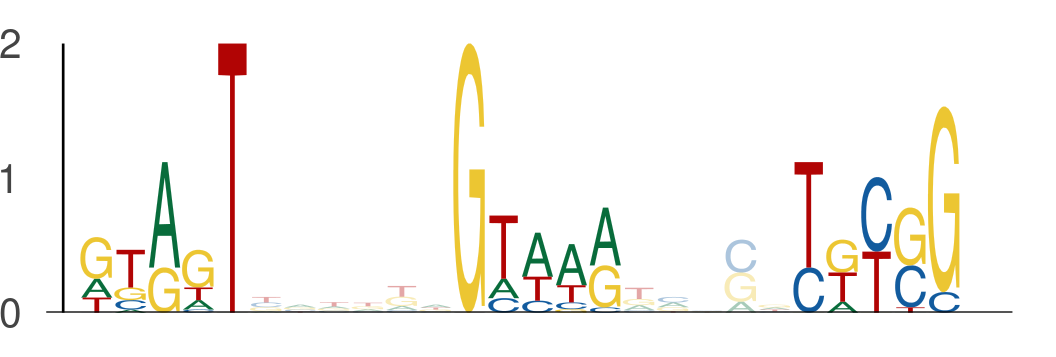

Data behind this chart, as committed beside it:
seq_index, start_position, end_position, is_reversed_complement
3381, 58, 63, 0
3381, 69, 74, 0
3381, 79, 84, 0
7421, 21, 26, 0
7421, 32, 37, 0
7421, 42, 47, 0
2774, 20, 25, 0
2774, 31, 36, 0
2774, 41, 46, 0
7220, 48, 53, 0
7220, 59, 64, 0
7220, 69, 74, 0
6511, 52, 57, 0
6511, 63, 68, 0
6511, 73, 78, 0
7838, 9, 14, 0
7838, 20, 25, 0
7838, 30, 35, 0
5764, 45, 50, 0
5764, 56, 61, 0
5764, 66, 71, 0
6592, 15, 20, 0
6592, 26, 31, 0
6592, 36, 41, 0
3196, 58, 63, 0
3196, 69, 74, 0
3196, 79, 84, 0
5693, 37, 42, 0
5693, 48, 53, 0
5693, 58, 63, 0
356, 54, 59, 0
356, 65, 70, 0
356, 75, 80, 0
7495, 24, 29, 0
7495, 35, 40, 0
7495, 45, 50, 0
4161, 28, 33, 0
4161, 39, 44, 0
4161, 49, 54, 0
680, 3, 8, 0
680, 14, 19, 0
680, 24, 29, 0
1585, 6, 11, 0
1585, 17, 22, 0
1585, 27, 32, 0
956, 34, 39, 0
956, 45, 50, 0
956, 55, 60, 0
5219, 32, 37, 0
5219, 43, 48, 0
5219, 53, 58, 0
52, 58, 63, 0
52, 69, 74, 0
52, 79, 84, 0
1701, 50, 55, 0
1701, 61, 66, 0
1701, 71, 76, 0
6155, 42, 47, 0
6155, 53, 58, 0
6155, 63, 68, 0
